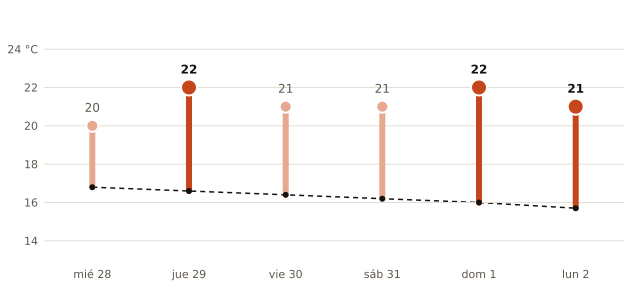

Data behind this chart, as committed beside it:
fecha, máxima_prevista_C, máxima_normal_1991_2020_C
2026-10-28, 20, 16.8
2026-10-29, 22, 16.6
2026-10-30, 21, 16.4
2026-10-31, 21, 16.2
2026-11-01, 22, 16.0
2026-11-02, 21, 15.7
